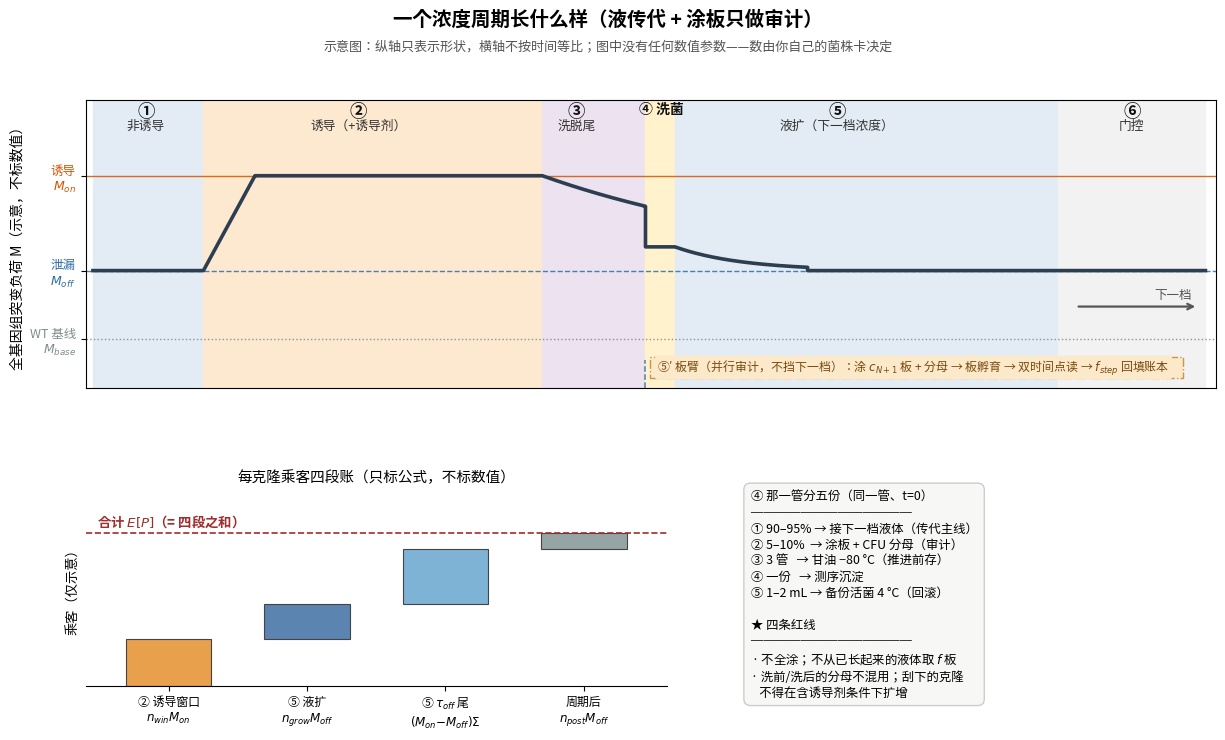

This chart was generated by the following Python code:
# -*- coding: utf-8 -*-
"""生成 docs/figures/cycle-liquid-propagation.png —— 一个浓度周期的**符号化**示意图。

设计约束（docs/generic-policy.md）：
  · 图里**不出现任何数值参数**（不写 M_on=…、不写 f=…、不写代数）；
  · 纵轴只画形状，刻度标成符号；瀑布只标公式，不标数值；
  · 目的是"教结构"，数值交给用户自己的菌株卡。

用法：python make_cycle_schematic.py     （需 matplotlib + 中文字体）
"""
import matplotlib
matplotlib.use("Agg")
import matplotlib.font_manager as fm
import matplotlib.patches as mpatches
import matplotlib.pyplot as plt
import numpy as np
from matplotlib.transforms import blended_transform_factory

CJK = ["Noto Sans CJK SC", "WenQuanYi Micro Hei", "WenQuanYi Zen Hei",
       "AR PL UKai CN", "AR PL KaitiM GB", "Droid Sans Fallback"]
avail = {f.name for f in fm.fontManager.ttflist}
for c in CJK:
    if c in avail:
        plt.rcParams["font.sans-serif"] = [c]
        break
plt.rcParams["axes.unicode_minus"] = False

# 形状参数（只是画图用的相对高度，不是任何生物量）
Y_BASE, Y_OFF, Y_ON = 0.0, 0.42, 1.0

fig = plt.figure(figsize=(12.8, 7.6), dpi=300)
gs = fig.add_gridspec(2, 2, height_ratios=[1.25, 0.85],
                      left=0.092, right=0.975, top=0.845, bottom=0.075,
                      width_ratios=[1.25, 1.0], hspace=0.42, wspace=0.16)
ax1 = fig.add_subplot(gs[0, :])
ax2 = fig.add_subplot(gs[1, 0])
ax3 = fig.add_subplot(gs[1, 1])

# ---------------- 时间轴（示意） ----------------
seg = {"p0": (0.0, 0.75), "p1": (0.75, 3.05), "p2": (3.05, 3.75),
       "p4": (3.75, 3.95), "p3": (3.95, 6.55), "p5": (6.55, 7.55)}
for key, col in [("p0", "#e3ecf4"), ("p1", "#fde9d0"), ("p2", "#ece2f0"),
                 ("p4", "#fff2cc"), ("p3", "#e3ecf4"), ("p5", "#f2f2f2")]:
    ax1.axvspan(*seg[key], color=col, zorder=0)

xs, ys = [], []
def segadd(a, b, f, n=60):
    t = np.linspace(a, b, n); xs.append(t); ys.append(f(t))
segadd(*seg["p0"], lambda t: np.full_like(t, Y_OFF))
r = 0.35
segadd(seg["p1"][0], seg["p1"][0] + r, lambda t: Y_OFF + (Y_ON - Y_OFF) * (t - seg["p1"][0]) / r)
segadd(seg["p1"][0] + r, seg["p1"][1], lambda t: np.full_like(t, Y_ON))
t2 = np.linspace(*seg["p2"], 60)
xs.append(t2); ys.append(Y_OFF + (Y_ON - Y_OFF) * np.exp(-(t2 - seg["p2"][0]) / 1.8))
xs.append(np.array([seg["p4"][0], seg["p4"][1]]))
resid = Y_OFF + (Y_ON - Y_OFF) * 0.25
ys.append(np.array([resid, resid]))
t3 = np.linspace(seg["p3"][0], seg["p3"][0] + 0.9, 60)
xs.append(t3); ys.append(Y_OFF + (resid - Y_OFF) * np.exp(-(t3 - seg["p3"][0]) * 2.2))
segadd(seg["p3"][0] + 0.9, seg["p3"][1], lambda t: np.full_like(t, Y_OFF))
segadd(*seg["p5"], lambda t: np.full_like(t, Y_OFF))
ax1.plot(np.concatenate(xs), np.concatenate(ys), color="#2c3e50", lw=2.6, zorder=5)

ax1.axhline(Y_ON, color="#d35400", lw=1.0, alpha=0.85, zorder=2)
ax1.axhline(Y_OFF, color="#2e6da4", lw=1.0, ls="--", alpha=0.85, zorder=2)
ax1.axhline(Y_BASE, color="#7f8c8d", lw=1.0, ls=":", alpha=0.9, zorder=2)
ax1.set_ylim(-0.30, 1.46); ax1.set_yticks([Y_BASE, Y_OFF, Y_ON])
ax1.set_yticklabels(["WT 基线\n$M_{base}$", "泄漏\n$M_{off}$", "诱导\n$M_{on}$"], fontsize=9)
for lbl, cc in zip(ax1.get_yticklabels(), ["#7f8c8d", "#2e6da4", "#d35400"]):
    lbl.set_color(cc)
ax1.set_xlim(-0.05, 7.62); ax1.set_xticks([])
ax1.set_ylabel("全基因组突变负荷 M（示意，不标数值）", fontsize=10)

phases = [("①", "非诱导", 0.36), ("②", "诱导（+诱导剂）", 1.80), ("③", "洗脱尾", 3.28),
          ("④ 洗菌", None, 3.86), ("⑤", "液扩（下一档浓度）", 5.05), ("⑥", "门控", 7.05)]
for num, name, x in phases:
    ax1.text(x, 0.995, num, transform=ax1.get_xaxis_transform(), ha="center", va="top",
             fontsize=(10.0 if name is None else 12.5), fontweight="bold", color="#111111", zorder=7)
    if name is not None:
        ax1.text(x, 0.935, name, transform=ax1.get_xaxis_transform(), ha="center", va="top",
                 fontsize=9.2, color="#333333", zorder=7)

ax1.axvline(seg["p4"][0], ymin=0.0, ymax=0.10, color="#2e6da4", lw=1.1, ls="--", alpha=0.85, zorder=3)

tr = blended_transform_factory(ax1.transData, ax1.transAxes)
ax1.add_patch(mpatches.Rectangle((3.78, 0.035), 7.40 - 3.78, 0.075, transform=tr,
                                 facecolor="#fbe9ca", edgecolor="#c9954a", lw=1.0, ls="-.", zorder=4))
ax1.text(3.83, 0.0725, "⑤′ 板臂（并行审计，不挡下一档）：涂 $c_{N+1}$ 板 + 分母 → 板孵育 → 双时间点读 → $f_{step}$ 回填账本",
         transform=tr, fontsize=8.6, va="center", ha="left", color="#7a4a10", zorder=8,
         bbox=dict(boxstyle="round,pad=0.20", fc="#fbe9ca", ec="none"))

ax1.annotate("", xy=(seg["p5"][1] - 0.05, 0.20), xytext=(seg["p5"][0] + 0.12, 0.20),
             arrowprops=dict(arrowstyle="->", color="#555555", lw=1.6))
ax1.text(seg["p5"][1] - 0.09, 0.235, "下一档", fontsize=9, color="#555555", va="bottom", ha="right")

# ---------------- 符号化瀑布 ----------------
names = ["② 诱导窗口\n$n_{win}M_{on}$", "⑤ 液扩\n$n_{grow}M_{off}$",
         "⑤ $\\tau_{off}$ 尾\n$(M_{on}{-}M_{off})\\Sigma$", "周期后\n$n_{post}M_{off}$"]
frac = [0.62, 0.46, 0.72, 0.22]          # 只为排版：柱子相对高度
cols = ["#e8a04c", "#5b84b1", "#7fb3d5", "#95a5a6"]
b = 0.0
for i, (n, v, c) in enumerate(zip(names, frac, cols)):
    ax2.bar(i, v, bottom=b, width=0.62, color=c, edgecolor="#444444", lw=0.8)
    b += v
ax2.axhline(b, color="#a02c2c", lw=1.2, ls="--")
ax2.text(-0.52, b + 0.05, "合计 $E[P]$（= 四段之和）", color="#a02c2c", fontsize=9.6,
         ha="left", va="bottom", fontweight="bold")
ax2.set_xticks(range(4)); ax2.set_xticklabels(names, fontsize=8.6)
ax2.set_yticks([])
ax2.set_ylabel("乘客（仅示意）", fontsize=9.5)
ax2.set_ylim(0, b * 1.28); ax2.set_xlim(-0.6, 3.6)
ax2.set_title("每克隆乘客四段账（只标公式，不标数值）", fontsize=10.5)
ax2.spines[["top", "right", "left"]].set_visible(False)

# ---------------- 右侧：分装与红线 ----------------
ax3.axis("off")
txt = (
 "④ 那一管分五份（同一管、t=0）\n"
 "─────────────\n"
 "① 90–95% → 接下一档液体（传代主线）\n"
 "② 5–10%  → 涂板 + CFU 分母（审计）\n"
 "③ 3 管   → 甘油 −80 °C（推进前存）\n"
 "④ 一份   → 测序沉淀\n"
 "⑤ 1–2 mL → 备份活菌 4 °C（回滚）\n"
 "\n"
 "★ 四条红线\n"
 "─────────────\n"
 "· 不全涂；不从已长起来的液体取 $f$ 板\n"
 "· 洗前/洗后的分母不混用；刮下的克隆\n"
 "   不得在含诱导剂条件下扩增"
)
ax3.text(0.0, 1.0, txt, fontsize=8.9, va="top", linespacing=1.30,
         bbox=dict(boxstyle="round,pad=0.55", fc="#f7f7f5", ec="#cccccc"))

fig.suptitle("一个浓度周期长什么样（液传代 + 涂板只做审计）", fontsize=14, fontweight="bold", y=0.965)
fig.text(0.5, 0.912,
         "示意图：纵轴只表示形状，横轴不按时间等比；图中没有任何数值参数——数由你自己的菌株卡决定",
         ha="center", fontsize=9.4, color="#555555")

out = "cycle-liquid-propagation.png"
fig.savefig(out, dpi=300, facecolor="white")
print("saved:", out)
